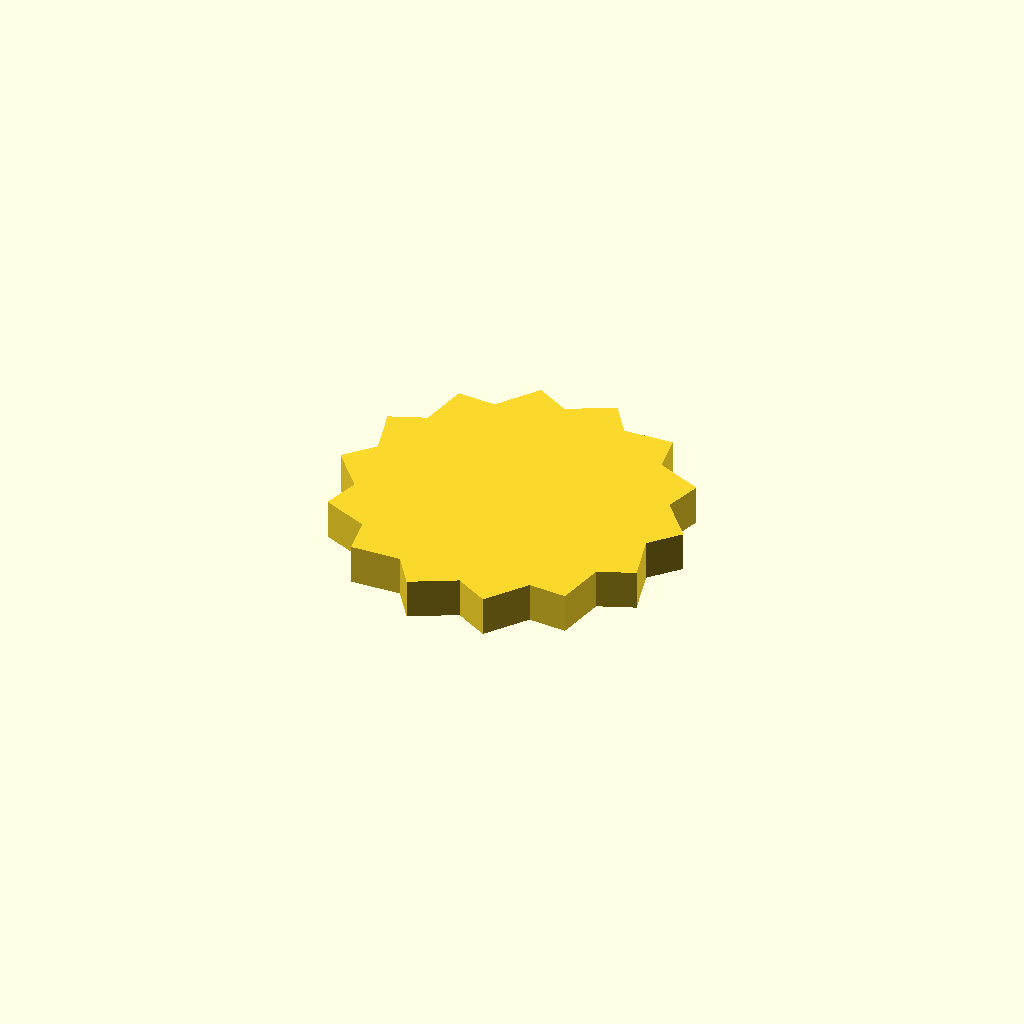
Cell 1 — every parameter at its default value.
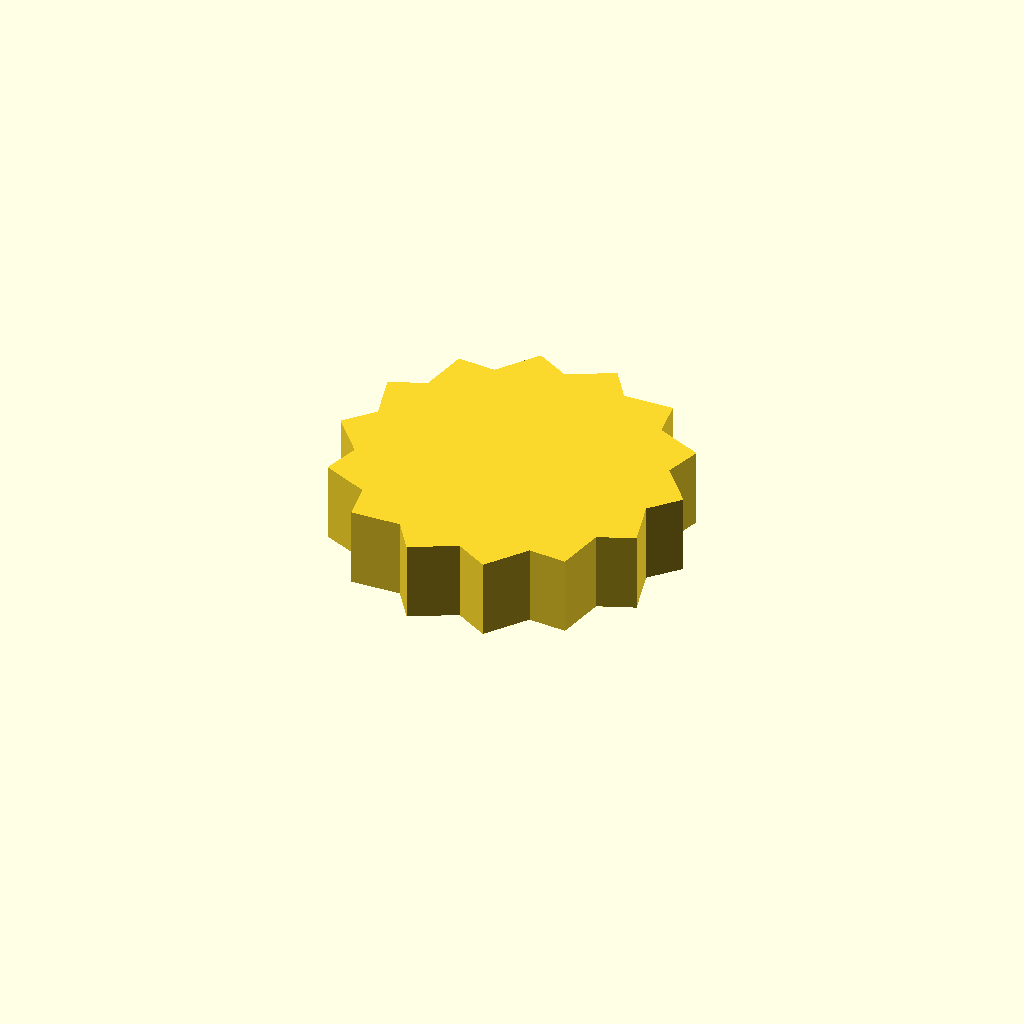
Cell 2: the same model with profile_height = 16.
One fixed orthographic camera (rotation 55°, 0°, 25°; colour scheme Cornfield) for every cell.
OpenSCAD source file optional_data/data/sketch1/sprockets/part_0096.scad:
$fn = 32;

// ----------------------------------------------------------------------
// Chain sprocket: 14 teeth, 30 mm root radius
// ----------------------------------------------------------------------

// --- parameters (mm) ---
profile_height = 8;       // extrusion height
profile_points = 28;      // points of the closed outline

profile = [[64.713, 30.732], [69.899, 36.376], [63.397, 44.018], [65.62, 51.354], [56.446, 55.418], [55.267, 62.991], [45.238, 62.673], [40.889, 68.984], [31.992, 64.346], [25.336, 68.146], [19.332, 60.107], [11.686, 60.642], [9.765, 50.794], [2.644, 47.959], [5.186, 38.252], [0, 32.608], [6.502, 24.966], [4.279, 17.631], [13.452, 13.567], [14.632, 5.993], [24.661, 6.312], [29.009, 0], [37.907, 4.638], [44.563, 0.838], [50.567, 8.878], [58.213, 8.342], [60.134, 18.191], [67.255, 21.026]];  // single closed polygon, 28 points, counter clockwise

// --- the one profile operation ---
linear_extrude(height = profile_height) polygon(points = profile);
Customizer parameters (derived from the source; name, type, default, range or options):
profile_height: number, default 8
profile_points: number, default 28
